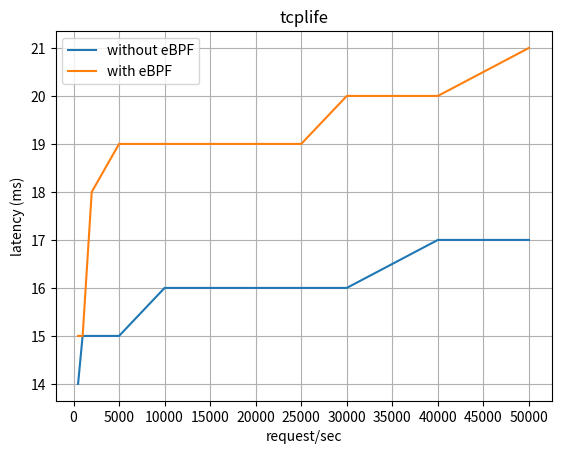

Here is the Python script that generated this plot:
import matplotlib.pyplot as plt
 
# Senza ebpf
x1 = [500,1000,2000,5000,10000,15000,25000,30000,40000,50000]
y1 = [14,15,15,15,16,16,16,16,17,17]
plt.plot(x1, y1, label = "without eBPF")

# Con ebpf 
x2 = [500,1000,2000,5000,10000,15000,25000,30000,40000,50000]
y2 = [15,15,18,19,19,19,19,20,20,21]
plt.plot(x2, y2, label = "with eBPF")

 
# naming the x axis
plt.xlabel('request/sec')
# naming the y axis
plt.ylabel('latency (ms)')
 
# giving a title to my graph
plt.title('tcplife')

plt.xticks(range(0, 55000, 5000))  # Tick ogni 5000 unità sull'asse x
plt.yticks(range(14, 22, 1))       # Tick ogni 1 unità sull'asse y
plt.grid(True) 
plt.legend()

# function to show the plot
plt.show()
